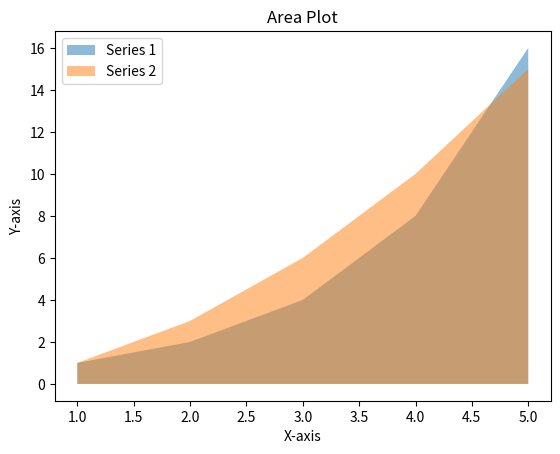

Python code for this plot:
import matplotlib.pyplot as plt
import numpy as np

x = np.arange(1, 6)
y1 = np.array([1, 2, 4, 8, 16])
y2 = np.array([1, 3, 6, 10, 15])

plt.fill_between(x, y1, label='Series 1', alpha=0.5)
plt.fill_between(x, y2, label='Series 2', alpha=0.5)
plt.title('Area Plot')
plt.xlabel('X-axis')
plt.ylabel('Y-axis')
plt.legend()
plt.show()
